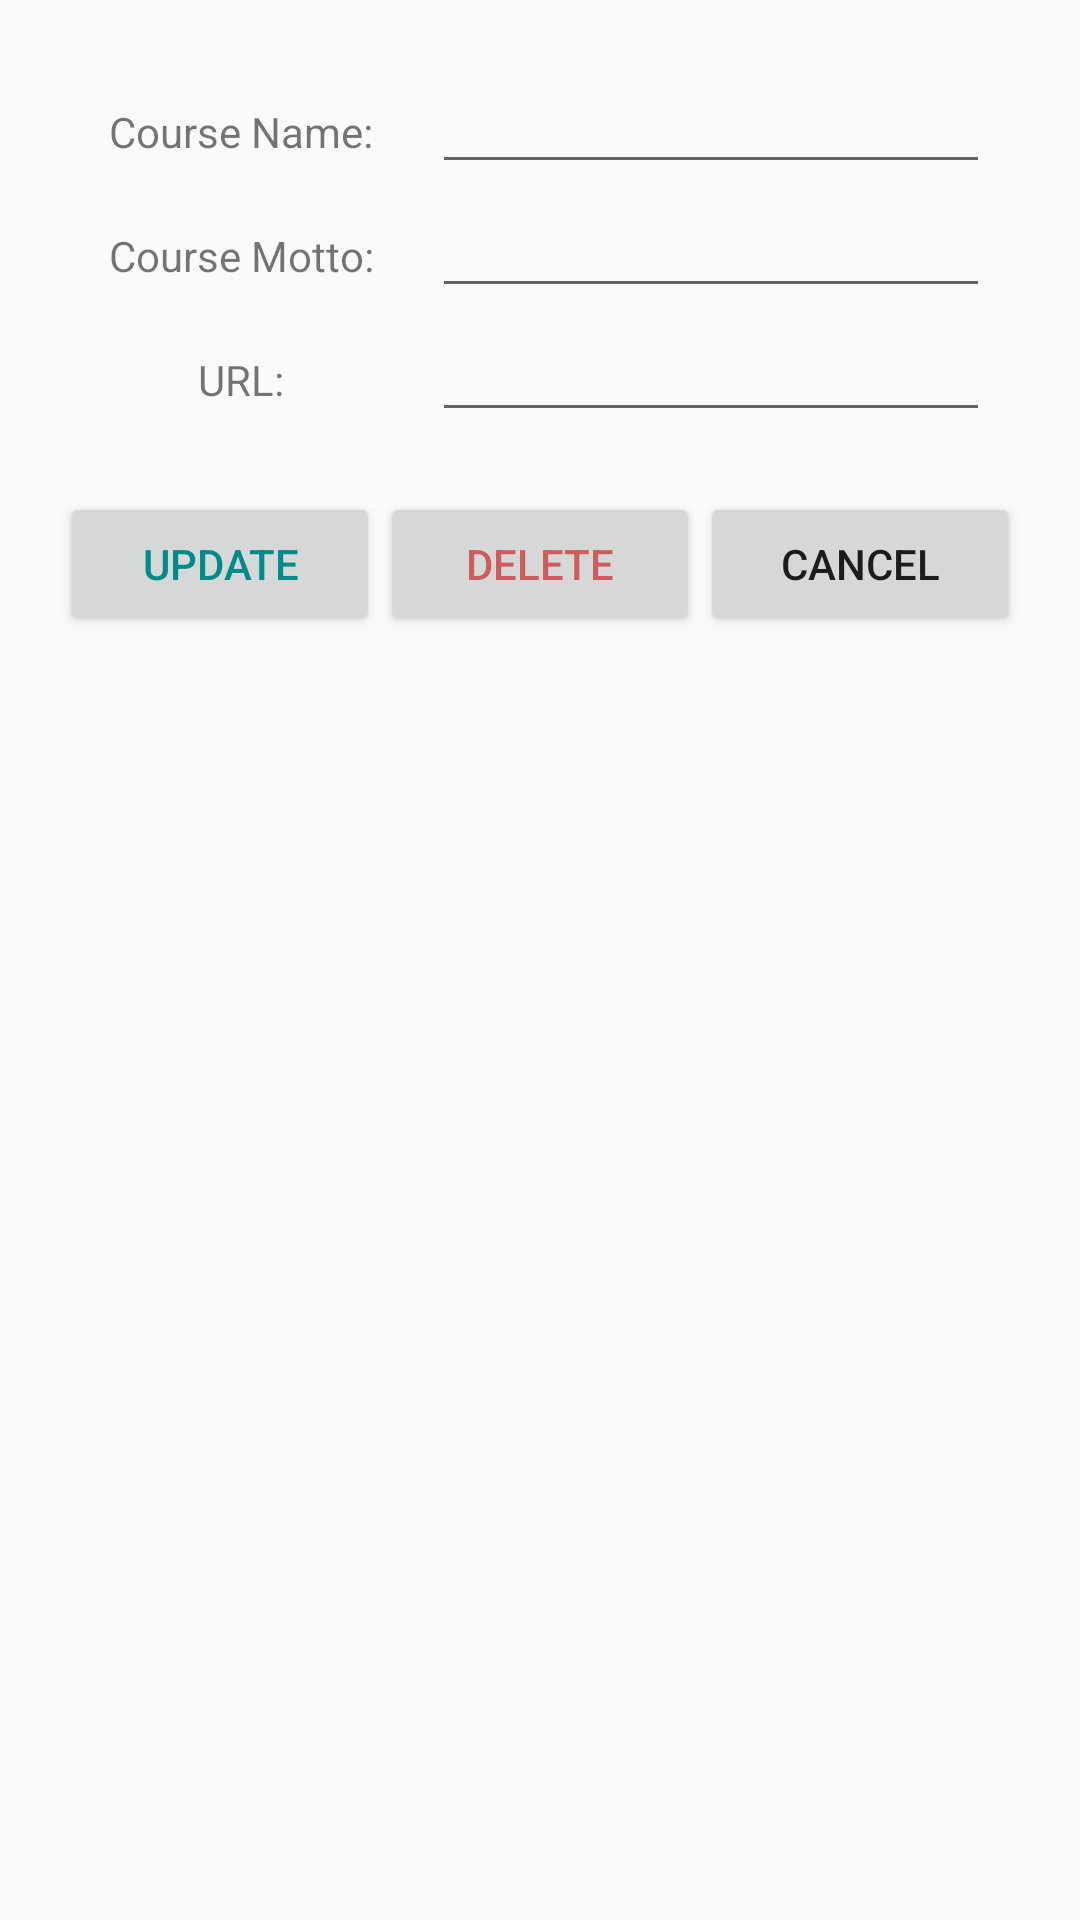

Write the Android layout XML for this screen, with the resource values it uses.
<!-- AndroidManifest.xml: application theme AppTheme -->
<!-- res/layout/update_dialog.xml -->
<?xml version="1.0" encoding="utf-8"?>
<LinearLayout xmlns:android="http://schemas.android.com/apk/res/android"
    android:orientation="vertical"
    android:layout_width="match_parent"
    android:layout_height="match_parent">


    <LinearLayout
        android:layout_width="match_parent"
        android:layout_height="wrap_content"
        android:orientation="horizontal"
        android:layout_marginTop="20dp"
    >
    <TextView
        android:layout_width="0dp"
        android:layout_height="wrap_content"
        android:text="Course Name: "
        android:layout_weight="4"
        android:layout_marginLeft="20dp"
        android:gravity="center"
        />
    <EditText
        android:id="@+id/updateName"
        android:layout_width="0dp"
        android:layout_height="wrap_content"
        android:layout_weight="6"
        android:layout_marginRight="30dp"
        />
</LinearLayout>
    <LinearLayout
        android:layout_width="match_parent"
        android:layout_height="wrap_content"
        android:orientation="horizontal"
        >
        <TextView
            android:layout_width="0dp"
            android:layout_height="wrap_content"
            android:text="Course Motto: "
            android:layout_weight="4"
            android:layout_marginLeft="20dp"
            android:gravity="center"
            />
        <EditText
            android:id="@+id/updateMotto"

            android:layout_width="0dp"
            android:layout_height="wrap_content"
            android:layout_weight="6"
            android:layout_marginRight="30dp"
            />
    </LinearLayout>
    <LinearLayout
        android:layout_width="match_parent"
        android:layout_height="wrap_content"
        android:orientation="horizontal"
        >
        <TextView
            android:layout_width="0dp"
            android:layout_height="wrap_content"
            android:text="URL: "
            android:layout_weight="4"
            android:layout_marginLeft="20dp"
            android:gravity="center"
            />
        <EditText
            android:id="@+id/updateURL"
            android:layout_width="0dp"
            android:layout_height="wrap_content"
            android:layout_weight="6"
            android:layout_marginRight="30dp"
            />
    </LinearLayout>

    <LinearLayout
        android:layout_width="match_parent"
        android:layout_height="wrap_content"
        android:orientation="horizontal"
        android:layout_margin="20dp"
        >
        <Button
            android:id="@+id/updateUpdate"
            android:text="Update"
            android:layout_width="0dp"
            android:layout_height="wrap_content"
            android:layout_weight="4"
            android:textColor="@color/DarkCyan"/>
        <Button
            android:id="@+id/updateDelete"
            android:text="Delete"
            android:layout_width="0dp"
            android:layout_height="wrap_content"
            android:layout_weight="4"
            android:textColor="@color/IndianRed"/>
        <Button
            android:id="@+id/updateCancel"
            android:text="Cancel"
            android:layout_width="0dp"
            android:layout_height="wrap_content"
            android:layout_weight="4"/>

    </LinearLayout>


</LinearLayout>
<!-- resources referenced by this layout -->
<resources>
  <color name="DarkCyan">#008B8B</color>
  <color name="IndianRed">#CD5C5C</color>
  <style name="AppTheme" parent="Theme.AppCompat.Light.DarkActionBar">
          
          <item name="colorPrimary">@color/colorPrimary</item>
          <item name="colorPrimaryDark">@color/colorPrimaryDark</item>
          <item name="colorAccent">@color/colorAccent</item>
      </style>
  <color name="colorPrimary">#2E2D2C</color>
  <color name="colorPrimaryDark">#3700B3</color>
  <color name="colorAccent">#03DAC5</color>
</resources>
